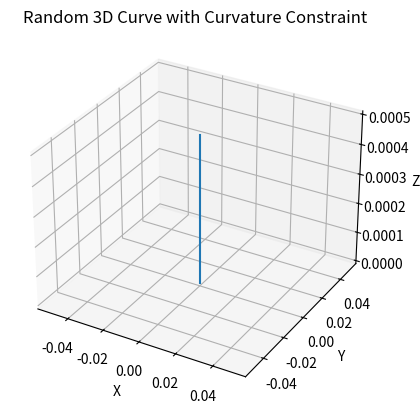
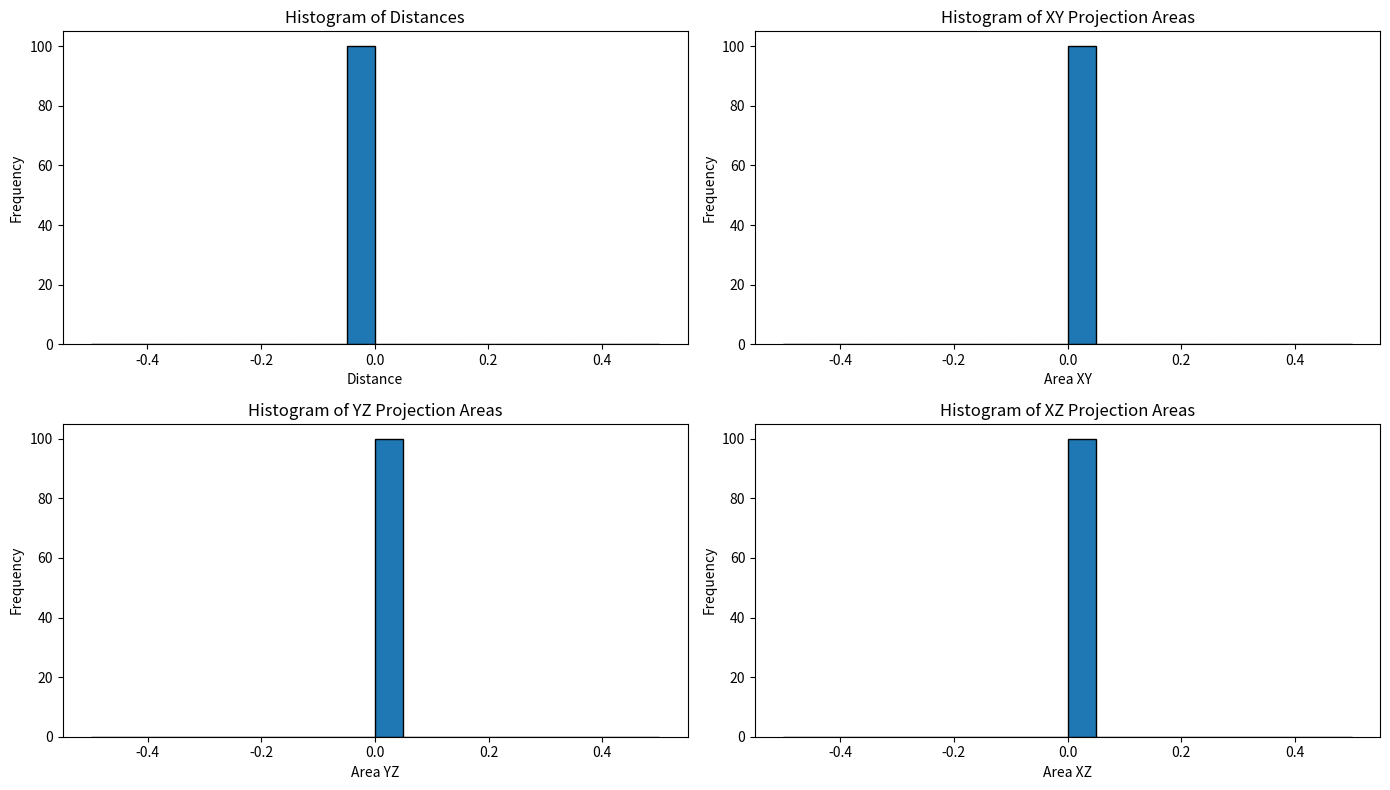
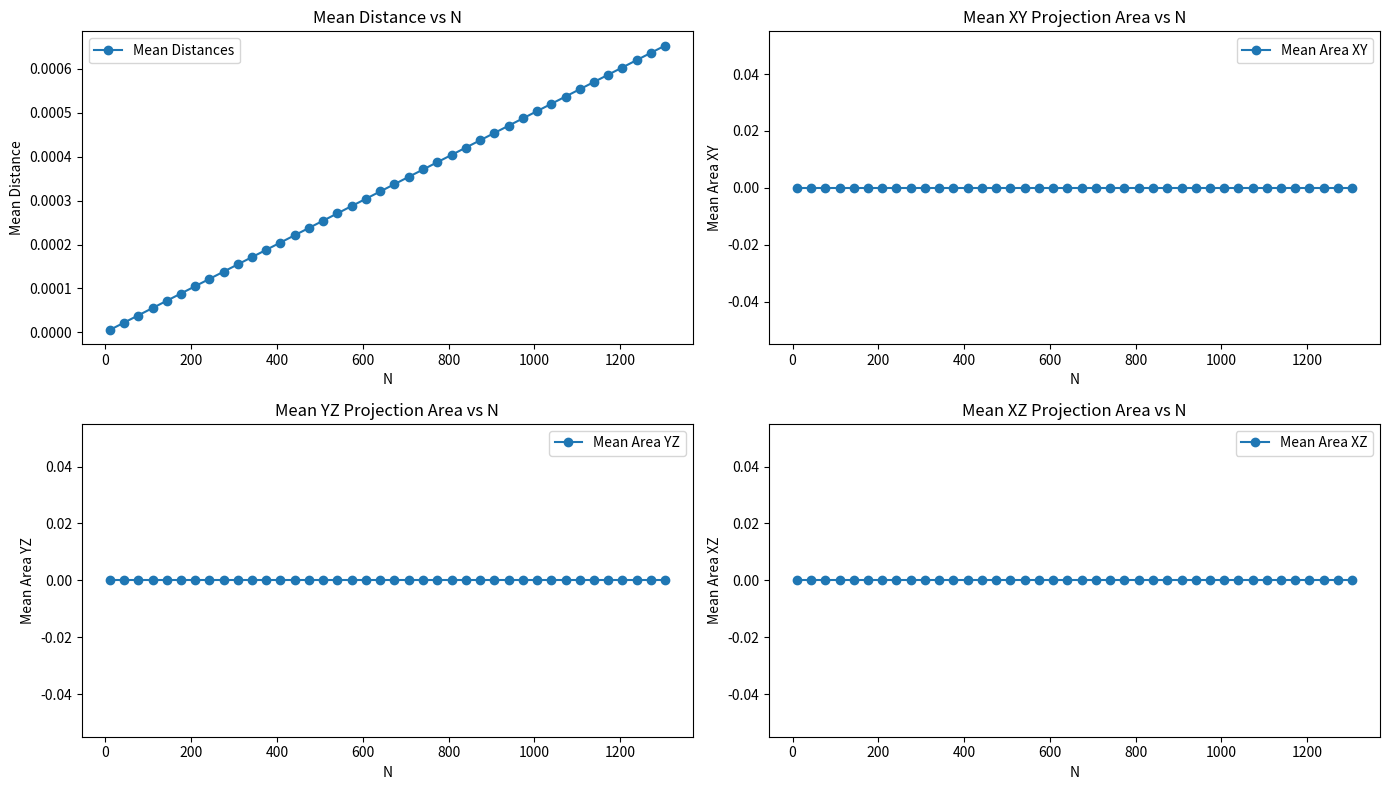

These charts were generated, in order, by the following Python code:
import numpy as np
import matplotlib.pyplot as plt
from mpl_toolkits.mplot3d import Axes3D
from scipy.optimize import curve_fit
import csv

def generate_random_3d_curve_with_curvature(N, l, max_curve):
    x = np.zeros(N + 1)
    y = np.zeros(N + 1)
    z = np.zeros(N + 1)

    theta = np.random.uniform(0, 2 * np.pi)
    phi = np.random.uniform(0, np.pi)
    dx = l * np.sin(phi) * np.cos(theta)
    dy = l * np.sin(phi) * np.sin(theta)
    dz = l * np.cos(phi)
    directions = np.array([[dx, dy, dz]])

    for i in range(1, N + 1):
        max_angle = l * max_curve
        angle = np.random.uniform(-max_angle, max_angle)
        if np.all(directions[-1] == 0):
            axis = np.array([1, 0, 0])
        else:
            axis = np.random.randn(3)
            axis -= axis.dot(directions[-1]) * directions[-1] / np.linalg.norm(directions[-1])**2
            axis /= np.linalg.norm(axis)
        K = np.array([
            [0, -axis[2], axis[1]],
            [axis[2], 0, -axis[0]],
            [-axis[1], axis[0], 0]
        ])
        R = np.eye(3) + np.sin(angle) * K + (1 - np.cos(angle)) * K.dot(K)
        new_direction = R.dot(directions[-1])
        directions = np.vstack([directions, new_direction])
        x[i] = x[i - 1] + new_direction[0]
        y[i] = y[i - 1] + new_direction[1]
        z[i] = z[i - 1] + new_direction[2]
    
    return x, y, z

def compute_distance(x, y, z):
    return np.sqrt((x[-1] - x[0])**2 + (y[-1] - y[0])**2 + (z[-1] - z[0])**2)

def compute_x_distance(x):
    return abs(x[-1] - x[0])

def compute_y_distance(y):
    return abs(y[-1] - y[0])

def compute_z_distance(z):
    return abs(z[-1] - z[0])

def compute_area_projection_true(x, y):
    return 0.5 * np.abs(np.dot(x, np.roll(y, 1)) - np.dot(y, np.roll(x, 1)))

def compute_area_projection(x,y):
    A = abs(np.trapz(y, x))  # calculate the area using trapezoidal integration
    return A

def calculate_mean_values(N, l, max_curve, M):
    distances = []
    areas_xy = []
    areas_yz = []
    areas_xz = []

    for _ in range(M):
        x, y, z = generate_random_3d_curve_with_curvature_PS(N, l, max_curve)
        distances.append(compute_distance(x, y, z))
        areas_xy.append(compute_area_projection(x, y))
        areas_yz.append(compute_area_projection(y, z))
        areas_xz.append(compute_area_projection(x, z))

    mean_distance = np.mean(distances)
    mean_area_xy = np.mean(areas_xy)
    mean_area_yz = np.mean(areas_yz)
    mean_area_xz = np.mean(areas_xz)

    # Plot histograms
    plt.figure(figsize=(14, 8))
    plt.subplot(2, 2, 1)
    plt.hist(distances, bins=20, edgecolor='k')
    plt.title('Histogram of Distances')
    plt.xlabel('Distance')
    plt.ylabel('Frequency')

    plt.subplot(2, 2, 2)
    plt.hist(areas_xy, bins=20, edgecolor='k')
    plt.title('Histogram of XY Projection Areas')
    plt.xlabel('Area XY')
    plt.ylabel('Frequency')

    plt.subplot(2, 2, 3)
    plt.hist(areas_yz, bins=20, edgecolor='k')
    plt.title('Histogram of YZ Projection Areas')
    plt.xlabel('Area YZ')
    plt.ylabel('Frequency')

    plt.subplot(2, 2, 4)
    plt.hist(areas_xz, bins=20, edgecolor='k')
    plt.title('Histogram of XZ Projection Areas')
    plt.xlabel('Area XZ')
    plt.ylabel('Frequency')

    plt.tight_layout()
    plt.show()

    return mean_distance, mean_area_xy, mean_area_yz, mean_area_xz

def calculate_values_vs_N(N_start, N_end, l, max_curve, I, num_steps):
    mean_distances = []
    mean_x_distances = []
    mean_y_distances = []
    mean_z_distances = []
    mean_areas_xy = []
    mean_areas_yz = []
    mean_areas_xz = []

    N_values = np.round(np.linspace(N_start, N_end, num_steps)).astype(int)
    
    for N in N_values:
        distances = []
        x_distances = []
        y_distances = []
        z_distances = []
        areas_xy = []
        areas_yz = []
        areas_xz = []

        for _ in range(I):
            x, y, z = generate_random_3d_curve_with_curvature_PS(N, l, max_curve)
            distances.append(compute_distance(x, y, z))
            x_distances.append(compute_x_distance(x))
            y_distances.append(compute_y_distance(y))
            z_distances.append(compute_z_distance(z))
            areas_xy.append(compute_area_projection(x, y))
            areas_yz.append(compute_area_projection(y, z))
            areas_xz.append(compute_area_projection(x, z))

        mean_distance = np.mean(distances)
        mean_x_distance = np.mean(x_distances)
        mean_y_distance = np.mean(y_distances)
        mean_z_distance = np.mean(z_distances)
        mean_area_xy = np.mean(areas_xy)
        mean_area_yz = np.mean(areas_yz)
        mean_area_xz = np.mean(areas_xz)

        mean_distances.append(mean_distance)
        mean_x_distances.append(mean_x_distance)
        mean_y_distances.append(mean_y_distance)
        mean_z_distances.append(mean_z_distance)
        mean_areas_xy.append(mean_area_xy)
        mean_areas_yz.append(mean_area_yz)
        mean_areas_xz.append(mean_area_xz)
        print(N)

    # Plot the results
    plt.figure(figsize=(14, 8))
    
    #popt_log, pcov = curve_fit(logarithmic_function, N_values, mean_distances)
    #a_fit_log, b_fit_log, c_fit_log, d_fit_log = popt_log
    #mean_distances_log_fit = logarithmic_function(N_values, a_fit_log, b_fit_log, c_fit_log, d_fit_log)
    #popt_root, pcov = curve_fit(root_function, N_values, mean_distances)
    #a_root, b_root, c_root, d_root = popt_root
    #mean_distances_root_fit = root_function(N_values, a_root, b_root, c_root, d_root)
    plt.subplot(2, 2, 1)
    plt.plot(N_values, mean_distances, marker='o', label='Mean Distances')  #log or root
    #plt.plot(N_values, mean_distances_log_fit, linestyle='--', color='red', label='Fitted Logarithmic Curve')
    #plt.plot(N_values, mean_distances_root_fit, linestyle='--', color='green', label='Fitted Square Root Curve')
    plt.title('Mean Distance vs N')
    plt.xlabel('N')
    plt.ylabel('Mean Distance')
    plt.legend()

    #coefficients_areas_xy = np.polyfit(N_values, mean_areas_xy, 1)
    #poly_fit_areas_xy = np.poly1d(coefficients_areas_xy)
    plt.subplot(2, 2, 2)
    plt.plot(N_values, mean_areas_xy, marker='o', label='Mean Area XY')   #linear
    #plt.plot(N_values, poly_fit_areas_xy(N_values), linestyle='--', color='red', label='Linear Fit')
    plt.title('Mean XY Projection Area vs N')
    plt.xlabel('N')
    plt.ylabel('Mean Area XY')
    plt.legend()

    #coefficients_areas_yz = np.polyfit(N_values, mean_areas_yz, 1)
    #poly_fit_areas_yz = np.poly1d(coefficients_areas_yz)
    plt.subplot(2, 2, 3)
    plt.plot(N_values, mean_areas_yz, marker='o', label='Mean Area YZ')   #linear
    #plt.plot(N_values, poly_fit_areas_yz(N_values), linestyle='--', color='red', label='Linear Fit')
    plt.title('Mean YZ Projection Area vs N')
    plt.xlabel('N')
    plt.ylabel('Mean Area YZ')
    plt.legend()

    coefficients_areas_xz = np.polyfit(N_values, mean_areas_xz, 1)
    poly_fit_areas_xz = np.poly1d(coefficients_areas_xz)
    plt.subplot(2, 2, 4)
    plt.plot(N_values, mean_areas_xz, marker='o', label='Mean Area XZ')   #linear
    #plt.plot(N_values, poly_fit_areas_xz(N_values), linestyle='--', color='red', label='Linear Fit')
    plt.title('Mean XZ Projection Area vs N')
    plt.xlabel('N')
    plt.ylabel('Mean Area XZ')
    plt.legend()

    plt.tight_layout()
    plt.show()

    return mean_distances, mean_x_distances, mean_y_distances, mean_z_distances, mean_areas_xy, mean_areas_yz, mean_areas_xz

def logarithmic_function(x, a, b, c, d):
    return a * np.log(b * x + c) + d

def root_function(x, a, b, c, d):
    return a * np.sqrt(b * x + c) + d





#pulse sequence method of curve generating
def  generate_random_3d_curve_with_curvature_PS(N,l=1,maximumCurve=10000):
    T=0.0000005
    offset=0
    # Generate the first column with values between 0 and 100
    first_column = np.random.uniform(0, 0, N)
    # Generate the second column with values between -180 and 180
    second_column = np.random.uniform(-180, 180, N)
    # Combine both columns to create the N x 2 array
    PS = np.column_stack((first_column, second_column))
    maximumAmplitude = maximumCurve/(2*np.pi)
    initialVector=np.array([0,0,1])
    CM=createCoordinates_Matrix(PS,T,l,maximumAmplitude, offset, initialVector) #A Matrix which contains the Coordinate of Points of the Curve is created
    return CM[:,0], CM[:,1], CM[:,2]

def createCoordinates_Matrix(PS,T,l,Umax,offset,initialVector):

    VM = createVectors_Matrix(PS.astype(np.float64),np.float64(T),np.float64(l),np.float64(Umax),np.float64(offset),initialVector.astype(np.float64))

    h = np.ones((np.shape(VM)[0]+1,3))
    cn=np.array([0,0,0])      #first Coordinates
    h[0,:]=cn
    for n in range(np.shape(VM)[0]):
        cn=cn+VM[n,:]      #Coordinates = Coordinates of point befor + the fitting Vector from VM
        h[n+1,:]=cn
    CM=h
    return CM

def createVectors_Matrix(PS, T, l, Umax, offset, initialVector):
    num_vectors = len(PS) + 1
    m = np.empty((num_vectors, 3))

    m[0] = l * initialVector

    angle_factor = -2 * np.pi * T
    Umax_factor = Umax / 100

    vn = m[0]

    for i, v in enumerate(PS):
        Ux = v[0] * Umax_factor * np.cos(np.radians(v[1]))
        Uy = v[0] * Umax_factor * np.sin(np.radians(v[1]))
        Uz = offset

        n = np.array([Ux, Uy, Uz])

        norm_n = np.linalg.norm(n)
        if norm_n != 0:
            n /= norm_n
            cosa = np.cos(angle_factor * norm_n)
            sina = np.sin(angle_factor * norm_n)
            mcosa = 1 - cosa
            Rn = np.array([[n[0]**2 * mcosa + cosa, n[0] * n[1] * mcosa - n[2] * sina, n[0] * n[2] * mcosa + n[1] * sina],
                           [n[0] * n[1] * mcosa + n[2] * sina, n[1]**2 * mcosa + cosa, n[1] * n[2] * mcosa - n[0] * sina],
                           [n[2] * n[0] * mcosa - n[1] * sina, n[2] * n[1] * mcosa + n[0] * sina, n[2]**2 * mcosa + cosa]])
        else:
            Rn = np.eye(3)

        vn = np.dot(Rn, vn)
        m[i + 1] = vn
    return m





# Parameters
N = 1000  # Number of line segments
l = 0.0000005  # Length of each segment
max_curve = 2*np.pi*10000  # Maximal curvature in radians
M = 100  # Number of simulations for mean value calculation

#plot curve and show data
x, y, z = generate_random_3d_curve_with_curvature_PS(N, l, max_curve)

distance = compute_distance(x, y, z)

area_xy = compute_area_projection(x, y)
area_yz = compute_area_projection(y, z)
area_xz = compute_area_projection(x, z)

fig = plt.figure()
ax = fig.add_subplot(111, projection='3d')
ax.plot(x, y, z)
ax.set_xlabel('X')
ax.set_ylabel('Y')
ax.set_zlabel('Z')
plt.title('Random 3D Curve with Curvature Constraint')

print(f'Cartesian distance between endpoints: {distance:.2f}')
print(f'Area enclosed by XY projection: {area_xy:.2f}')
print(f'Area enclosed by YZ projection: {area_yz:.2f}')
print(f'Area enclosed by XZ projection: {area_xz:.2f}')

plt.show()

# Calculate mean values
mean_distance, mean_area_xy, mean_area_yz, mean_area_xz = calculate_mean_values(N, l, max_curve, M)
print(f'Mean distance: {mean_distance:.2f}')
print(f'Mean XY projection area: {mean_area_xy:.2f}')
print(f'Mean YZ projection area: {mean_area_yz:.2f}')
print(f'Mean XZ projection area: {mean_area_xz:.2f}')

# Calculate values vs N
N_start = 10
N_end = 1305
num_steps = 40
I = 25  # Number of simulations per value for N in vs N calculation
distances, x_distances, y_distances, z_distances, areas_xy, areas_yz, areas_xz = calculate_values_vs_N(N_start, N_end, l, max_curve, I, num_steps)
duration =  np.round(np.linspace(N_start, N_end, num_steps)).astype(int)*l


# Define a function to write a single list to a CSV file
def write_list_to_csv(filename, header, data):
    with open(filename, 'w', newline='') as csvfile:
        csvwriter = csv.writer(csvfile)
        # Write the header
        csvwriter.writerow([header])
        # Write the data
        for item in data:
            csvwriter.writerow([item])

# Write each list to a separate CSV file
#write_list_to_csv('/Users/leon/Desktop/Physik/Glaser/Bachelor_Thesis/random_generated_curves/PSdistances.csv', 'distances_in_sec', distances)
#write_list_to_csv('/Users/leon/Desktop/Physik/Glaser/Bachelor_Thesis/random_generated_curves/x_PSdistances.csv', 'x_distances_in_sec', x_distances)
#write_list_to_csv('/Users/leon/Desktop/Physik/Glaser/Bachelor_Thesis/random_generated_curves/y_PSdistances.csv', 'y_distances_in_sec', y_distances)
#write_list_to_csv('/Users/leon/Desktop/Physik/Glaser/Bachelor_Thesis/random_generated_curves/z_PSdistances.csv', 'z_distances_in_sec', z_distances)
#write_list_to_csv('/Users/leon/Desktop/Physik/Glaser/Bachelor_Thesis/random_generated_curves/PS_approach/PSareas_xy.csv', 'xy_areas_in_sec_squared', areas_xy)
#write_list_to_csv('/Users/leon/Desktop/Physik/Glaser/Bachelor_Thesis/random_generated_curves/PS_approach/PSareas_yz.csv', 'yz_areas_in_sec_squared', areas_yz)
#write_list_to_csv('/Users/leon/Desktop/Physik/Glaser/Bachelor_Thesis/random_generated_curves/PS_approach/PSareas_xz.csv', 'xz_areas_in_sec_squared', areas_xz)
#write_list_to_csv('/Users/leon/Desktop/Physik/Glaser/Bachelor_Thesis/random_generated_curves/PSduration', 'duration_in_sec', duration)
